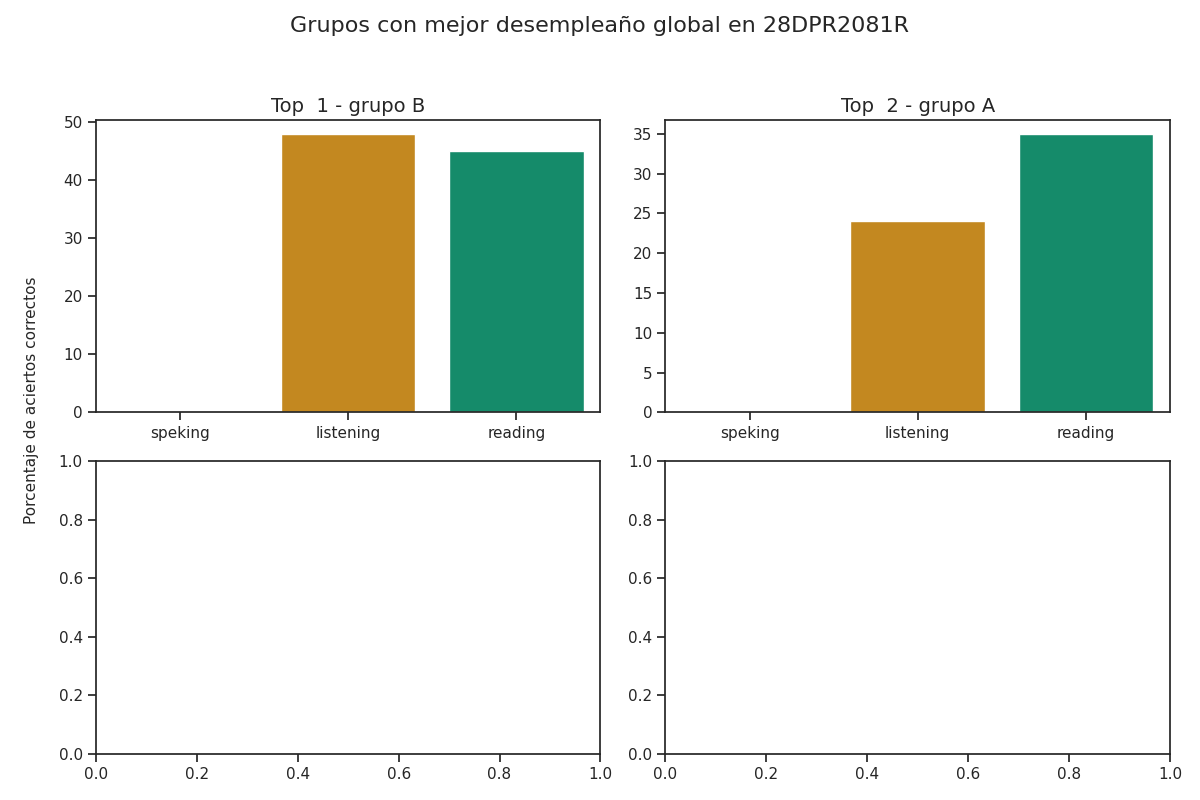

Values plotted in this chart, from the file beside it:
group, correct_answers_listening, correct_answers_reading_writing, correct_answers_speaking_part_1, correct_answers_speaking_part_2, correct_answers_speaking, reviewer_answers_listening, reviewer_answers_reading_writing, reviewer_answers_speaking_part_1, reviewer_answers_speaking_part_2, qualification_speaking_part_1, qualification_speaking_part_2, qualification_speaking, qualification_listening, qualification_reading, percentage_correct_listening, percentage_correct_reading_writing, percentage_correct_speaking_part_1, percentage_correct_speaking_part_2, percentage_correct_speaking, percentage_correct, Top
B, 12, 18, 0, 0, 0, 12, 16, 0, 0, 0, 0, 0, 2, 1, 48.0, 45.0, 0.0, 0.0, 0.0, 31.0, 1
A, 6, 14, 0, 0, 0, 5, 11, 0, 0, 0, 0, 0, 0, 1, 24.0, 35.0, 0.0, 0.0, 0.0, 19.67, 2
